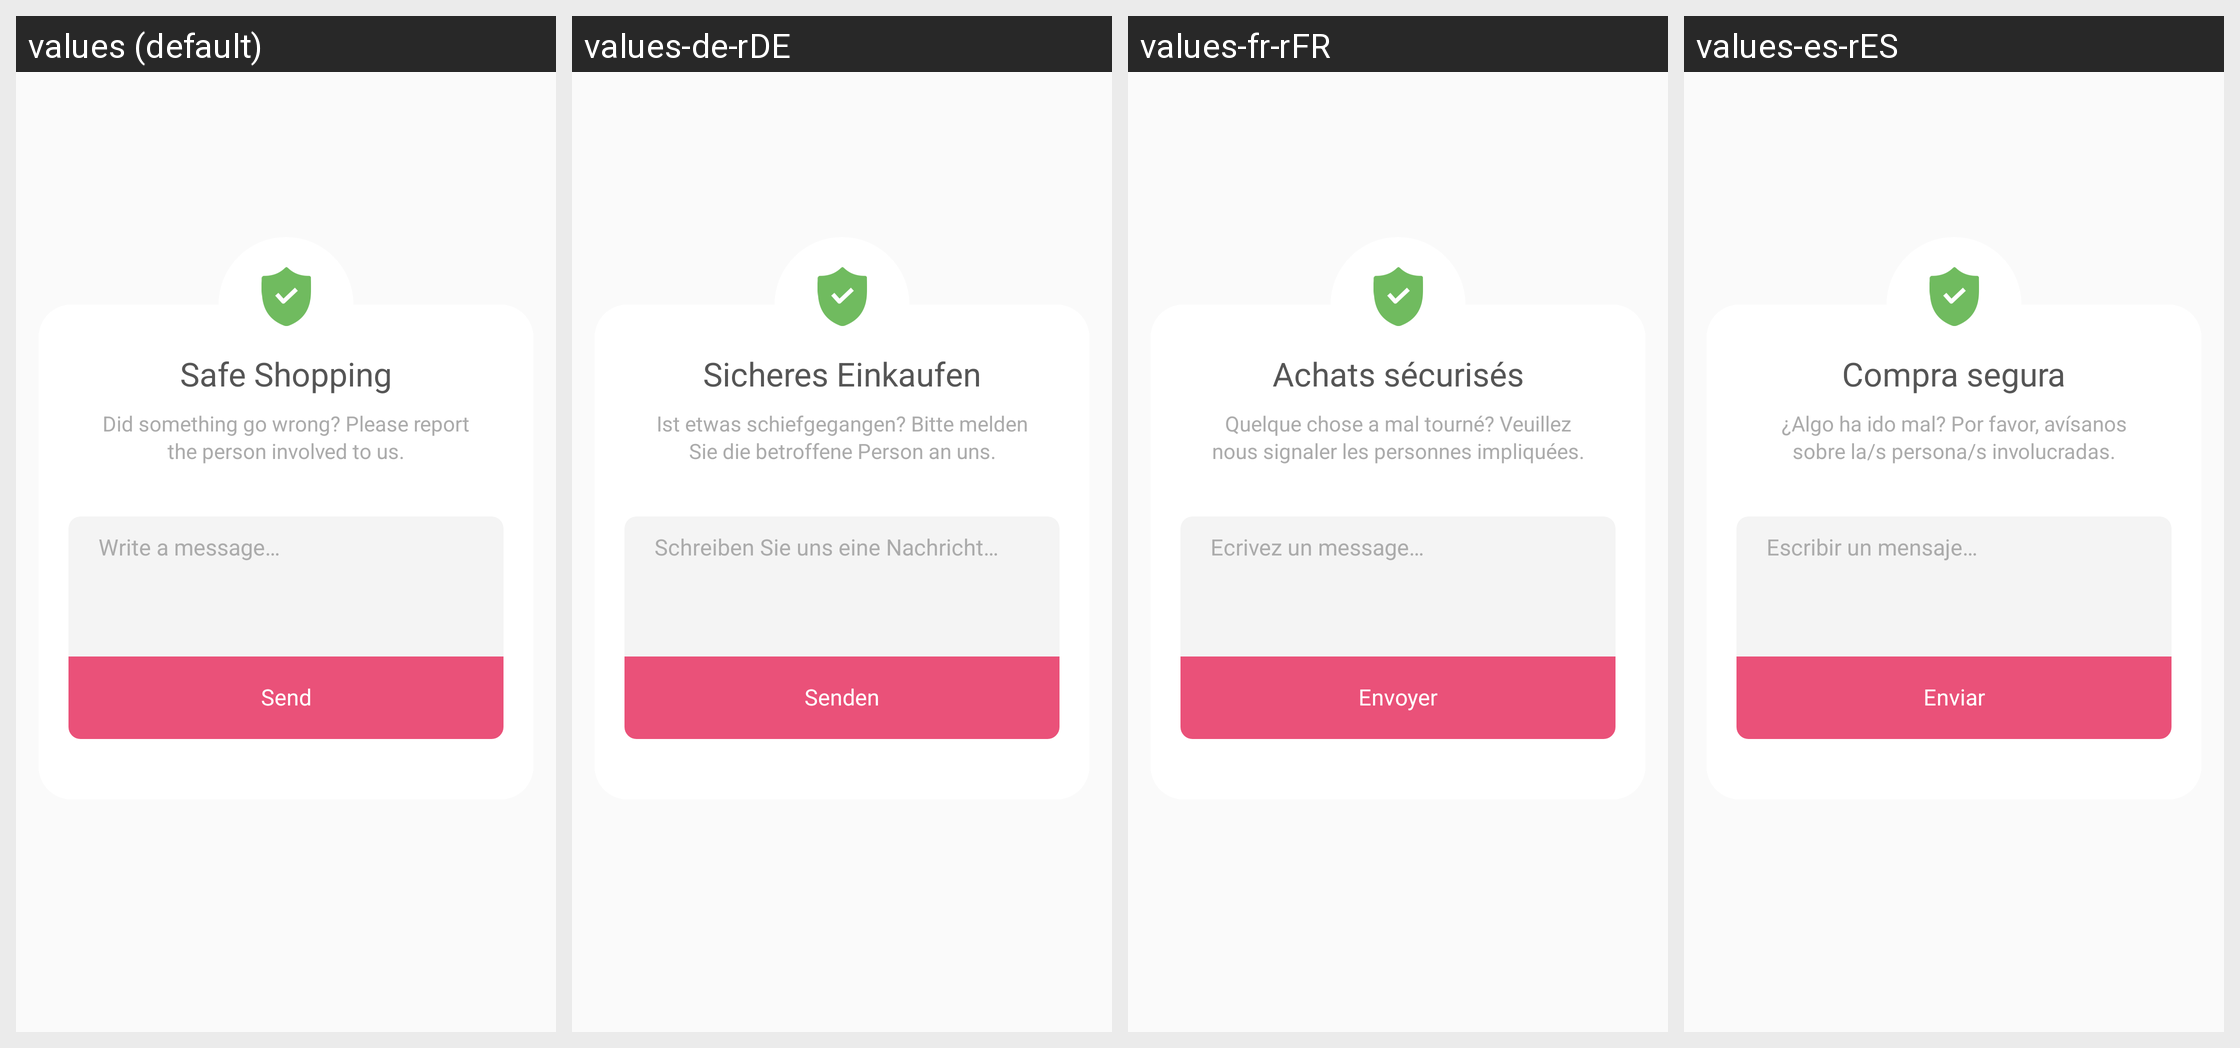

This grid shows one Android layout under several languages. Give, for every string resource on the screen, its name, the default text and each shown locale's text.
Android screen res/layout/into_view_safe.xml rendered under 4 locales, left to right: values (default), values-de-rDE, values-fr-rFR, values-es-rES. Device: Nexus 5 (rendered at 1080×1920; each locale shown at half size, 540×960, under a caption strip naming it); theme AppTheme.
Other locales in the repository, not shown: values-en-rGB, values-en-rIN, values-it-rIT, values-ja-rJP, values-nl-rBE, values-nl-rNL, values-sv-rSE, values-zh-rCN.
Strings drawn on this screen, with the default value and each locale's value (text and hints the layout hard-codes, and strings that could not be matched under every locale, appear in the picture but are not listed):

settings_dialog_trade_safe_title
  values: Safe Shopping
  values-de-rDE: Sicheres Einkaufen
  values-fr-rFR: Achats sécurisés
  values-es-rES: Compra segura

settings_dialog_trade_safe_sub_title
  values: Did something go wrong? Please report the person involved to us.
  values-de-rDE: Ist etwas schiefgegangen? Bitte melden Sie die betroffene Person an uns.
  values-fr-rFR: Quelque chose a mal tourné? Veuillez nous signaler les personnes impliquées.
  values-es-rES: ¿Algo ha ido mal? Por favor, avísanos sobre la/s persona/s involucradas.

settings_dialog_feed_back_hint_message
  values: Write a message…
  values-de-rDE: Schreiben Sie uns eine Nachricht…
  values-fr-rFR: Ecrivez un message…
  values-es-rES: Escribir un mensaje…

btn_action_send
  values: Send
  values-de-rDE: Senden
  values-fr-rFR: Envoyer
  values-es-rES: Enviar
